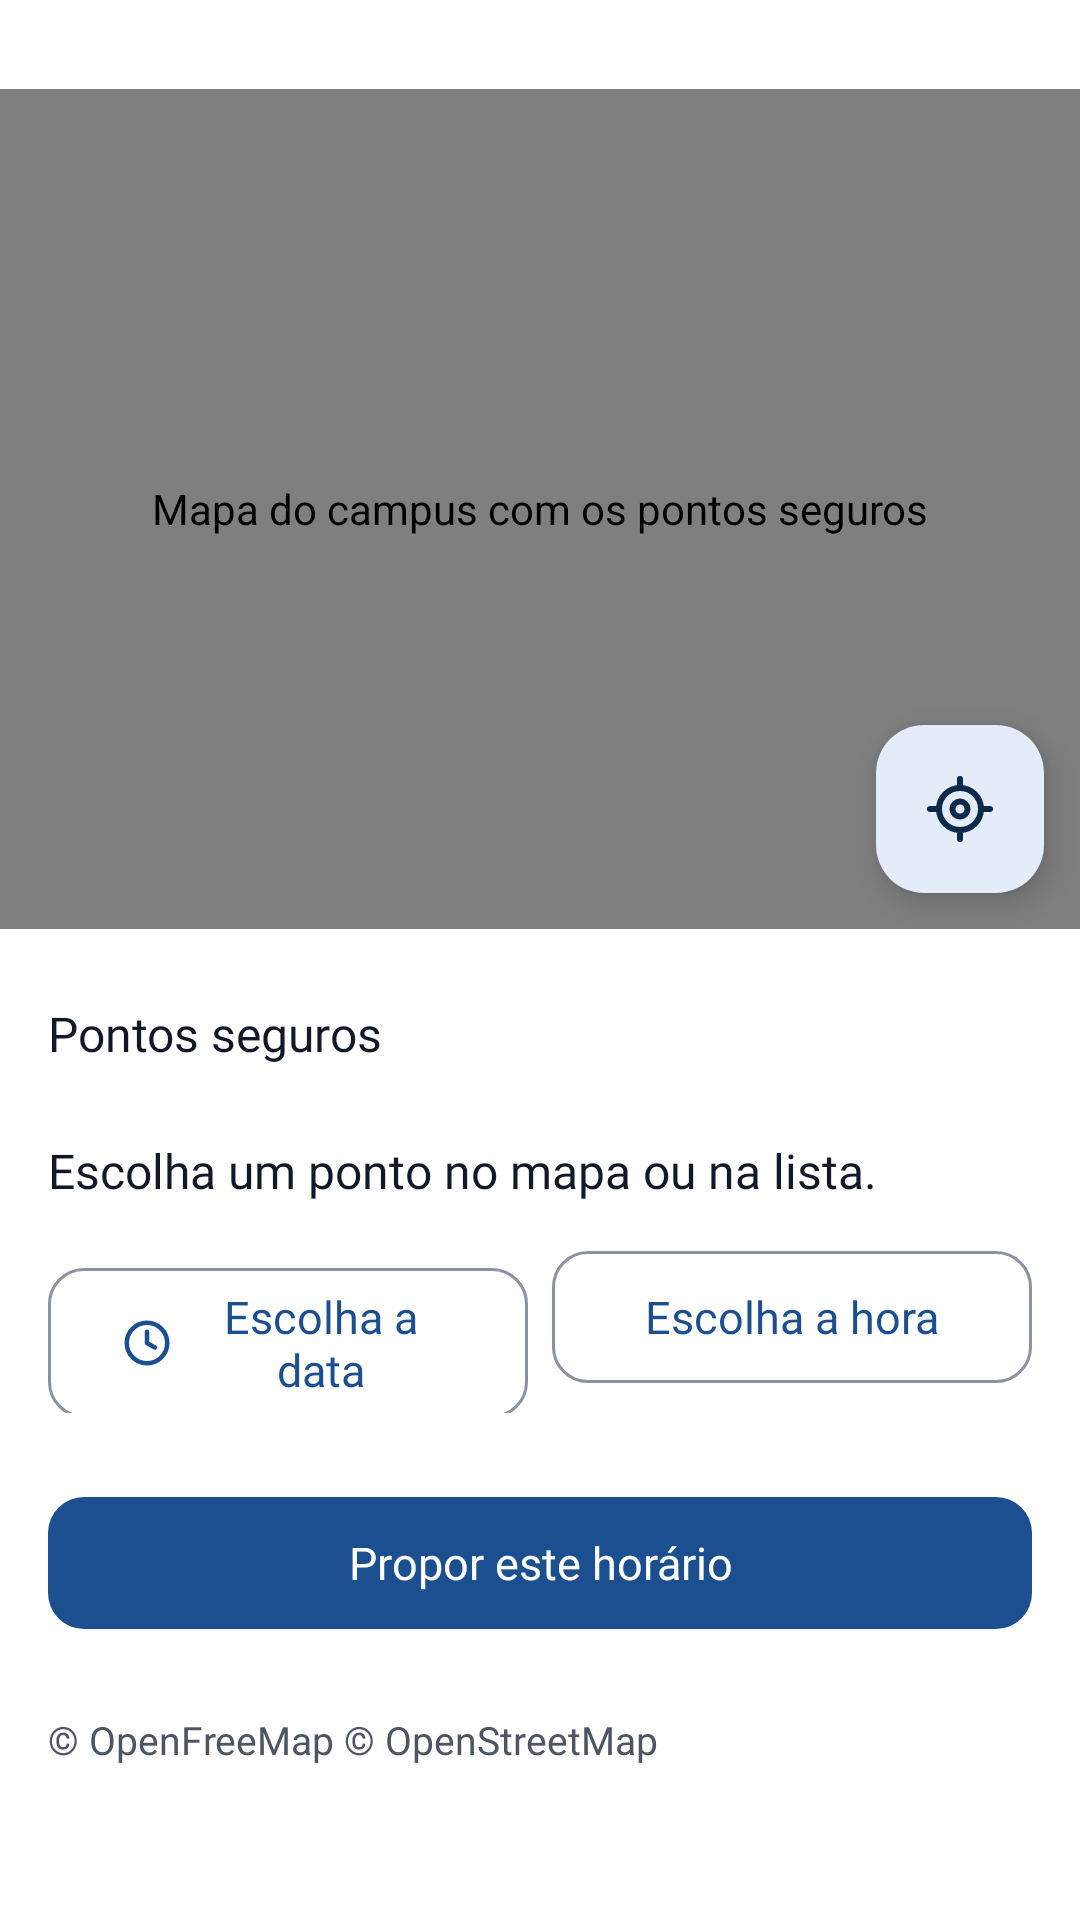

Produce the Android XML layout that renders to this screen, including the resource entries it uses.
<!-- AndroidManifest.xml: application theme Theme.LeiaUFMS -->
<!-- res/layout/fragment_meeting.xml -->
<?xml version="1.0" encoding="utf-8"?>
<androidx.core.widget.NestedScrollView xmlns:android="http://schemas.android.com/apk/res/android"
    xmlns:app="http://schemas.android.com/apk/res-auto"
    android:layout_width="match_parent"
    android:layout_height="match_parent"
    android:defaultFocusHighlightEnabled="false">

    <LinearLayout
        android:layout_width="match_parent"
        android:layout_height="wrap_content"
        android:orientation="vertical"
        android:paddingBottom="@dimen/space_xl">

        <TextView
            android:id="@+id/instructions"
            android:layout_width="match_parent"
            android:layout_height="wrap_content"
            android:layout_marginStart="@dimen/screen_margin"
            android:layout_marginEnd="@dimen/screen_margin"
            android:layout_marginBottom="@dimen/space_xs"
            android:textAppearance="@style/TextAppearance.Leia.Body"
            android:textColor="@color/leia_on_background" />

        <FrameLayout
            android:id="@+id/map_box"
            android:layout_width="match_parent"
            android:layout_height="@dimen/map_height">

            <org.maplibre.android.maps.MapView
                android:id="@+id/map"
                android:layout_width="match_parent"
                android:layout_height="match_parent"
                android:contentDescription="@string/map_description" />

            <com.google.android.material.floatingactionbutton.FloatingActionButton
                android:id="@+id/button_my_location"
                android:layout_width="wrap_content"
                android:layout_height="wrap_content"
                android:layout_gravity="bottom|end"
                android:layout_margin="@dimen/space_s"
                android:contentDescription="@string/action_my_location"
                app:fabSize="mini"
                app:srcCompat="@drawable/ic_my_location" />
        </FrameLayout>

        <com.google.android.material.button.MaterialButton
            android:id="@+id/button_point_here"
            style="?attr/materialButtonOutlinedStyle"
            android:layout_width="match_parent"
            android:layout_height="wrap_content"
            android:layout_marginStart="@dimen/screen_margin"
            android:layout_marginTop="@dimen/space_s"
            android:layout_marginEnd="@dimen/screen_margin"
            android:text="@string/action_point_here"
            android:visibility="gone"
            app:icon="@drawable/ic_my_location" />

        <TextView
            android:id="@+id/map_notice"
            android:layout_width="match_parent"
            android:layout_height="wrap_content"
            android:layout_marginStart="@dimen/screen_margin"
            android:layout_marginEnd="@dimen/screen_margin"
            android:accessibilityLiveRegion="polite"
            android:background="@drawable/bg_notice"
            android:drawablePadding="@dimen/space_xs"
            android:padding="@dimen/space_m"
            android:textAppearance="@style/TextAppearance.Leia.BodySmall"
            android:textColor="@color/leia_on_background"
            android:visibility="gone"
            app:drawableStartCompat="@drawable/ic_wifi_off" />

        <TextView
            style="@style/Widget.Leia.SectionTitle"
            android:layout_marginStart="@dimen/screen_margin"
            android:layout_marginEnd="@dimen/screen_margin"
            android:text="@string/title_points" />

        <TextView
            android:id="@+id/points_empty"
            android:layout_width="match_parent"
            android:layout_height="wrap_content"
            android:layout_marginStart="@dimen/screen_margin"
            android:layout_marginEnd="@dimen/screen_margin"
            android:textAppearance="@style/TextAppearance.Leia.Body"
            android:textColor="@color/leia_on_surface_variant"
            android:visibility="gone" />

        <androidx.recyclerview.widget.RecyclerView
            android:id="@+id/points"
            android:layout_width="match_parent"
            android:layout_height="wrap_content"
            android:nestedScrollingEnabled="false"
            app:layoutManager="androidx.recyclerview.widget.LinearLayoutManager" />

        <LinearLayout
            android:id="@+id/schedule_box"
            android:layout_width="match_parent"
            android:layout_height="wrap_content"
            android:orientation="vertical"
            android:paddingStart="@dimen/screen_margin"
            android:paddingEnd="@dimen/screen_margin">

            <TextView
                android:id="@+id/selected"
                android:layout_width="match_parent"
                android:layout_height="wrap_content"
                android:layout_marginTop="@dimen/space_m"
                android:accessibilityLiveRegion="polite"
                android:text="@string/choose_point_first"
                android:textAppearance="@style/TextAppearance.Leia.Body"
                android:textColor="@color/leia_on_background" />

            <LinearLayout
                android:layout_width="match_parent"
                android:layout_height="wrap_content"
                android:layout_marginTop="@dimen/space_s"
                android:orientation="horizontal">

                <com.google.android.material.button.MaterialButton
                    android:id="@+id/button_date"
                    style="?attr/materialButtonOutlinedStyle"
                    android:layout_width="0dp"
                    android:layout_height="wrap_content"
                    android:layout_marginEnd="@dimen/space_xs"
                    android:layout_weight="1"
                    android:text="@string/choose_date"
                    app:icon="@drawable/ic_schedule" />

                <com.google.android.material.button.MaterialButton
                    android:id="@+id/button_time"
                    style="?attr/materialButtonOutlinedStyle"
                    android:layout_width="0dp"
                    android:layout_height="wrap_content"
                    android:layout_weight="1"
                    android:text="@string/choose_time" />
            </LinearLayout>

            <TextView
                android:id="@+id/error_date"
                style="@style/Widget.Leia.InlineError" />

            <com.google.android.material.button.MaterialButton
                android:id="@+id/button_confirm"
                android:layout_width="match_parent"
                android:layout_height="wrap_content"
                android:layout_marginTop="@dimen/space_l"
                android:text="@string/action_confirm_meeting" />
        </LinearLayout>

        <TextView
            android:layout_width="match_parent"
            android:layout_height="wrap_content"
            android:layout_marginStart="@dimen/screen_margin"
            android:layout_marginTop="@dimen/space_l"
            android:layout_marginEnd="@dimen/screen_margin"
            android:text="@string/map_attribution"
            android:textAppearance="@style/TextAppearance.Leia.Caption"
            android:textColor="@color/leia_on_surface_variant" />
    </LinearLayout>
</androidx.core.widget.NestedScrollView>
<!-- resources referenced by this layout -->
<resources>
  <color name="leia_on_background">#111827</color>
  <color name="leia_on_surface_variant">#4B5563</color>
  <dimen name="map_height">280dp</dimen>
  <dimen name="screen_margin">16dp</dimen>
  <dimen name="space_l">24dp</dimen>
  <dimen name="space_m">16dp</dimen>
  <dimen name="space_s">12dp</dimen>
  <dimen name="space_xl">32dp</dimen>
  <dimen name="space_xs">8dp</dimen>
  <string name="action_confirm_meeting">Propor este horário</string>
  <string name="action_my_location">Minha localização</string>
  <string name="action_point_here">Marcar ponto na minha localização</string>
  <string name="choose_date">Escolha a data</string>
  <string name="choose_point_first">Escolha um ponto no mapa ou na lista.</string>
  <string name="choose_time">Escolha a hora</string>
  <string name="map_attribution">© OpenFreeMap © OpenStreetMap</string>
  <string name="map_description">Mapa do campus com os pontos seguros</string>
  <string name="title_points">Pontos seguros</string>
  <style name="Theme.LeiaUFMS" parent="Base.Theme.LeiaUFMS" />
  <color name="leia_surface_container">#F4F6FA</color>
  <dimen name="radius_m">12dp</dimen>
  <color name="leia_error">#B42318</color>
  <color name="leia_primary">#1B4F8F</color>
  <color name="leia_on_primary">#FFFFFF</color>
  <color name="leia_primary_container">#E3ECF8</color>
  <color name="leia_on_primary_container">#0D2A4D</color>
  <color name="leia_tertiary">#8A5A12</color>
  <color name="leia_on_tertiary">#FFFFFF</color>
  <color name="leia_tertiary_container">#FDF0D5</color>
  <color name="leia_on_tertiary_container">#3D2A08</color>
  <color name="leia_on_error">#FFFFFF</color>
  <color name="leia_error_container">#FDE3E1</color>
  <color name="leia_on_error_container">#5A0E09</color>
  <color name="leia_background">#FFFFFF</color>
  <color name="leia_surface">#FFFFFF</color>
  <color name="leia_outline">#8A93A1</color>
  <color name="leia_inverse_primary">#8DB8F2</color>
  <color name="leia_outline_variant">#E5E7EB</color>
  <style name="ShapeAppearance.Leia.Small" parent="ShapeAppearance.Material3.Corner.Small">
          <item name="cornerFamily">rounded</item>
          <item name="cornerSize">@dimen/radius_s</item>
      </style>
  <style name="ShapeAppearance.Leia.Medium" parent="ShapeAppearance.Material3.Corner.Medium">
          <item name="cornerFamily">rounded</item>
          <item name="cornerSize">@dimen/radius_m</item>
      </style>
  <style name="ShapeAppearance.Leia.Large" parent="ShapeAppearance.Material3.Corner.Large">
          <item name="cornerFamily">rounded</item>
          <item name="cornerSize">@dimen/radius_l</item>
      </style>
  <style name="Widget.Leia.Chip" parent="Widget.Material3.Chip.Filter">
          <item name="chipMinTouchTargetSize">@dimen/touch_target</item>
      </style>
  <style name="Widget.Leia.Toolbar" parent="Widget.Material3.Toolbar">
          <item name="titleTextAppearance">@style/TextAppearance.Leia.Headline</item>
          <item name="android:background">@color/leia_background</item>
      </style>
  <dimen name="touch_target">48dp</dimen>
  <dimen name="radius_s">8dp</dimen>
  <dimen name="radius_l">16dp</dimen>
  <dimen name="button_height">52dp</dimen>
  <dimen name="radius_button">12dp</dimen>
  <dimen name="elevation_card">2dp</dimen>
  <style name="Widget.Leia.NavIndicator" parent="Widget.Material3.BottomNavigationView.ActiveIndicator">
          <item name="android:color">@color/leia_primary_container</item>
          <item name="android:width">64dp</item>
      </style>
  <style name="TextAppearance.Leia.NavInactive" parent="TextAppearance.Leia.Label">
          <item name="android:textSize">12sp</item>
      </style>
  <dimen name="elevation_hero">6dp</dimen>
  <style name="MaterialAlertDialog.Leia" parent="MaterialAlertDialog.Material3">
          <item name="backgroundTint">@color/leia_surface</item>
          <item name="shapeAppearance">@style/ShapeAppearance.Leia.Large</item>
      </style>
</resources>
